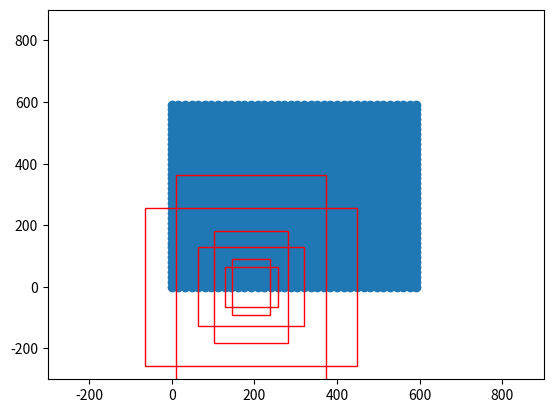

Here is the Python script that generated this plot:
import numpy as np

# get the prior anchor box, 9 anchor boxes
def generate_anchor_base(base_size=16, ratios=[0.5, 1, 2],
                         anchor_scales=[8, 16, 32]):

    anchor_base = np.zeros((len(ratios) * len(anchor_scales), 4), dtype=np.float32)
    for i in range(len(ratios)):
        for j in range(len(anchor_scales)):
            h = base_size * anchor_scales[j] * np.sqrt(ratios[i])
            w = base_size * anchor_scales[j] * np.sqrt(1. / ratios[i])

            index = i * len(anchor_scales) + j
            anchor_base[index, 0] = - h / 2.
            anchor_base[index, 1] = - w / 2.
            anchor_base[index, 2] = h / 2.
            anchor_base[index, 3] = w / 2.
    return anchor_base

def _enumerate_shifted_anchor(anchor_base, feat_stride, height, width):
    # the center of the grid, feat_stride：每？个像素点获得一个网格，width/height: the w/h for feature map
    shift_x = np.arange(0, width * feat_stride, feat_stride)
    shift_y = np.arange(0, height * feat_stride, feat_stride)
    shift_x, shift_y = np.meshgrid(shift_x, shift_y)
    shift = np.stack((shift_x.ravel(),shift_y.ravel(),
                      shift_x.ravel(),shift_y.ravel(),), axis=1)

    # 每个网格点上的9个先验框
    A = anchor_base.shape[0]
    K = shift.shape[0]
    anchor = anchor_base.reshape((1, A, 4)) + \
             shift.reshape((K, 1, 4))
    # 所有的先验框
    anchor = anchor.reshape((K * A, 4)).astype(np.float32)
    return anchor

#test
if __name__ == "__main__":
    import matplotlib.pyplot as plt
    nine_anchors = generate_anchor_base()
    print(nine_anchors)

    height, width, feat_stride = 38,38,16
    anchors_all = _enumerate_shifted_anchor(nine_anchors,feat_stride,height,width)
    print(np.shape(anchors_all))
    
    fig = plt.figure()
    ax = fig.add_subplot(111)
    plt.ylim(-300,900)
    plt.xlim(-300,900)
    shift_x = np.arange(0, width * feat_stride, feat_stride)
    shift_y = np.arange(0, height * feat_stride, feat_stride)
    shift_x, shift_y = np.meshgrid(shift_x, shift_y)
    plt.scatter(shift_x,shift_y)
    box_widths = anchors_all[:,2]-anchors_all[:,0]
    box_heights = anchors_all[:,3]-anchors_all[:,1]
    
    for i in [108,109,110,111,112,113]:
        rect = plt.Rectangle([anchors_all[i, 0],anchors_all[i, 1]],box_widths[i],box_heights[i],color="r",fill=False)
        ax.add_patch(rect)

    plt.show()
